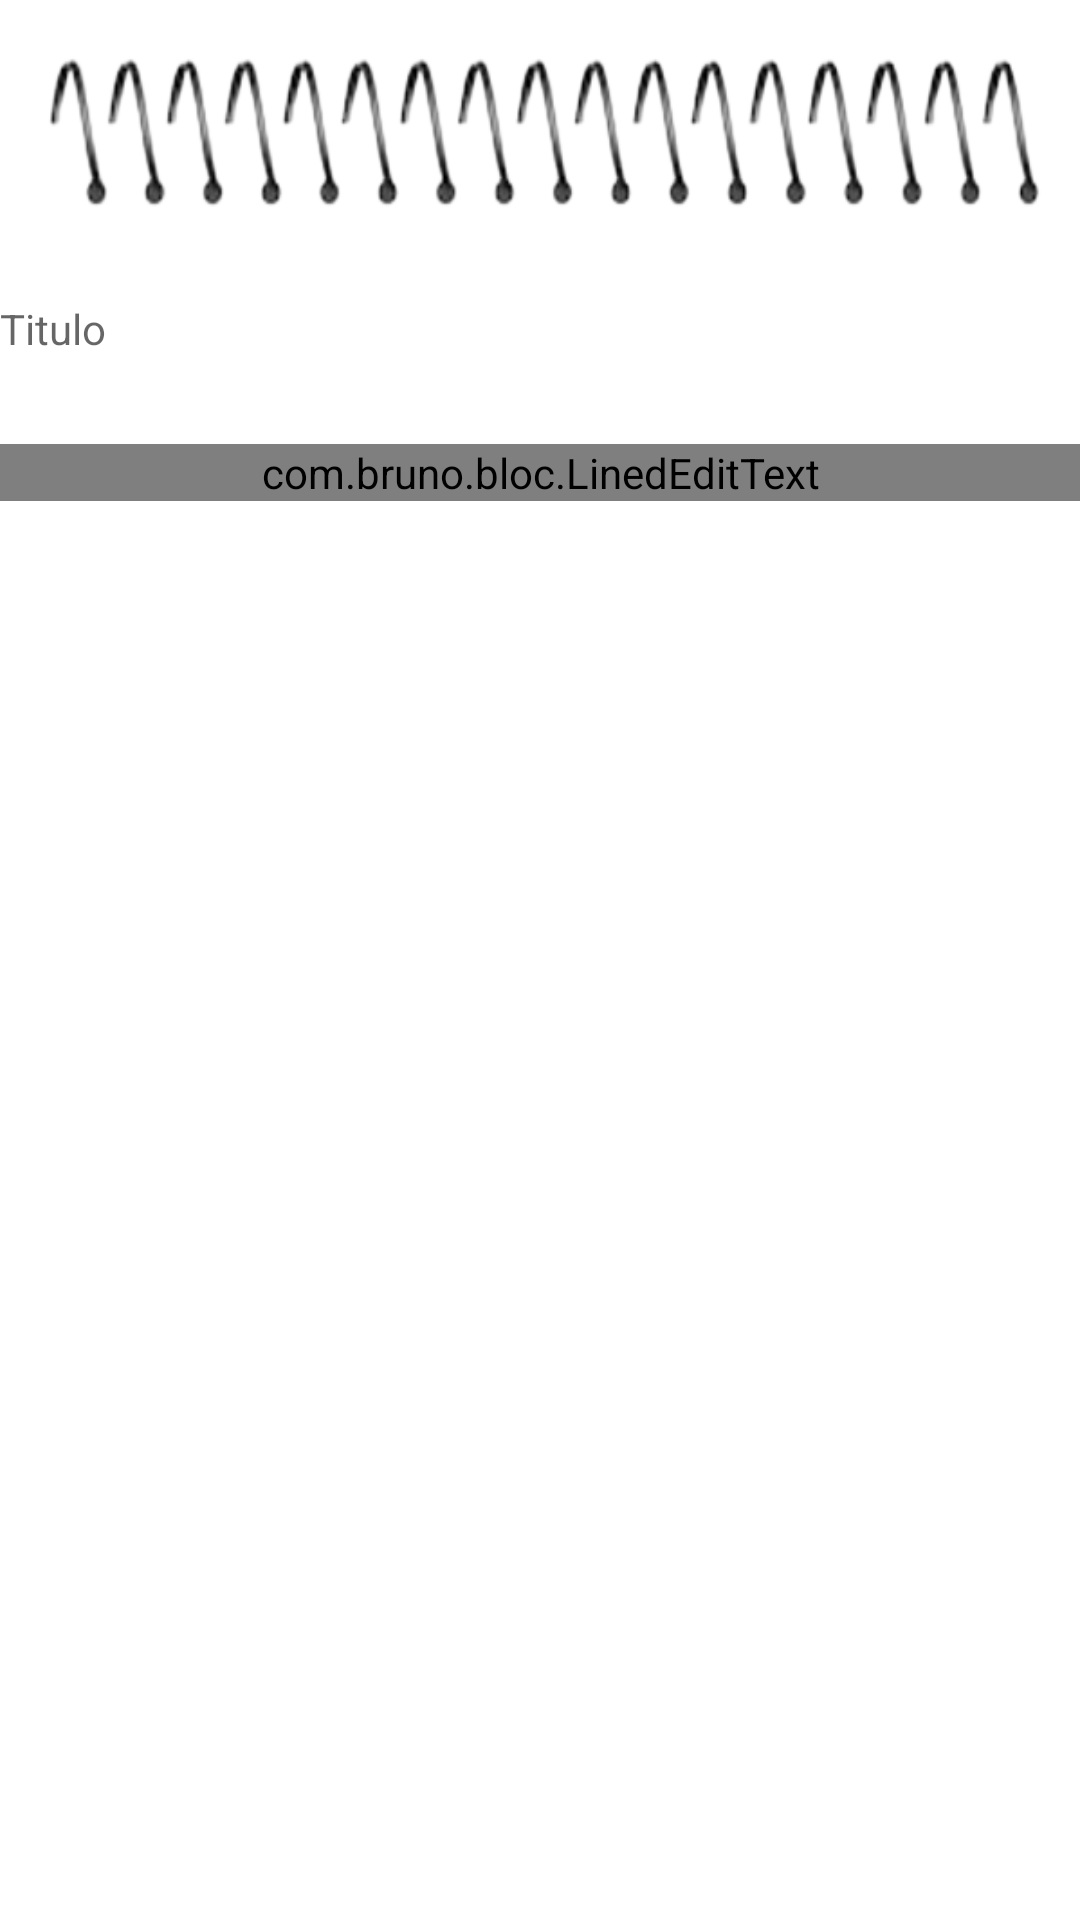

Produce the Android XML layout that renders to this screen, including the resource entries it uses.
<!-- AndroidManifest.xml: activity theme Theme.Room -->
<!-- res/layout/activity_check_note.xml -->
<?xml version="1.0" encoding="utf-8"?>
<LinearLayout xmlns:android="http://schemas.android.com/apk/res/android"
    xmlns:app="http://schemas.android.com/apk/res-auto"
    xmlns:tools="http://schemas.android.com/tools"
    android:layout_width="match_parent"
    android:layout_height="match_parent"
    android:orientation="vertical"
>

    <LinearLayout
        android:layout_width="match_parent"
        android:layout_height="100dp"
        android:background="@drawable/anillasvertical"
        ></LinearLayout>
    <TextView
        android:id="@+id/edit_note_title"
        android:layout_width="match_parent"
        android:layout_height="wrap_content"
        android:autofillHints=""
        android:ems="10"
        android:background="@color/white"
        android:hint="@string/title"
        android:textColor="@color/black"
        android:inputType="textPersonName"
        android:minHeight="48dp"

        tools:text="Titulo" />



    <com.bruno.bloc.LinedEditText

        android:id="@+id/edit_note_body"
        android:gravity="top|left"
        android:inputType="textMultiLine"
        android:textColor="@color/black"
        android:layout_height="wrap_content"
        android:background="@color/white"
        android:layout_width="match_parent"
        android:lines="20"
        android:scrollHorizontally="false"
        />


</LinearLayout>
<!-- resources referenced by this layout -->
<resources>
  <color name="black">#FF000000</color>
  <color name="white">#FFFFFFFF</color>
  <!-- drawable anillasvertical: png bitmap (drawable, 30632 bytes) -->
  <string name="title">Titulo</string>
  <style name="Theme.Room" parent="Theme.MaterialComponents.DayNight.DarkActionBar">
          
          <item name="colorPrimary">@color/purple_200</item>
          <item name="colorPrimaryVariant">@color/purple_700</item>
          <item name="colorOnPrimary">@color/white</item>
          
          <item name="colorSecondary">@color/teal_200</item>
          <item name="colorSecondaryVariant">@color/teal_200</item>
          <item name="colorOnSecondary">@color/black</item>
          
          <item name="android:statusBarColor" tools:targetApi="l">?attr/colorPrimaryVariant</item>
          
      </style>
  <color name="purple_200">#FFBB86FC</color>
  <color name="purple_700">#FF3700B3</color>
  <color name="teal_200">#FF03DAC5</color>
</resources>
